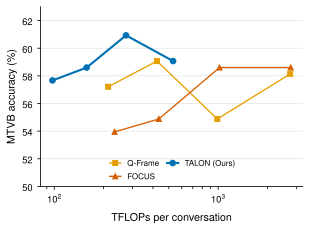

Data behind this chart, as committed beside it:
method, budget, tflops, accuracy
FOCUS, 12288, 2772, 58.60
FOCUS, 1536, 233.3, 53.95
FOCUS, 3072, 434.5, 54.88
FOCUS, 6144, 1019, 58.60
Q-Frame, 12288, 2750, 58.14
Q-Frame, 1536, 213.2, 57.21
Q-Frame, 3072, 423.1, 59.07
Q-Frame, 6144, 988.0, 54.88
TALON (Ours), 12288, 530.7, 59.07
TALON (Ours), 1536, 97.5, 57.67
TALON (Ours), 3072, 157.6, 58.60
TALON (Ours), 6144, 273.9, 60.93
